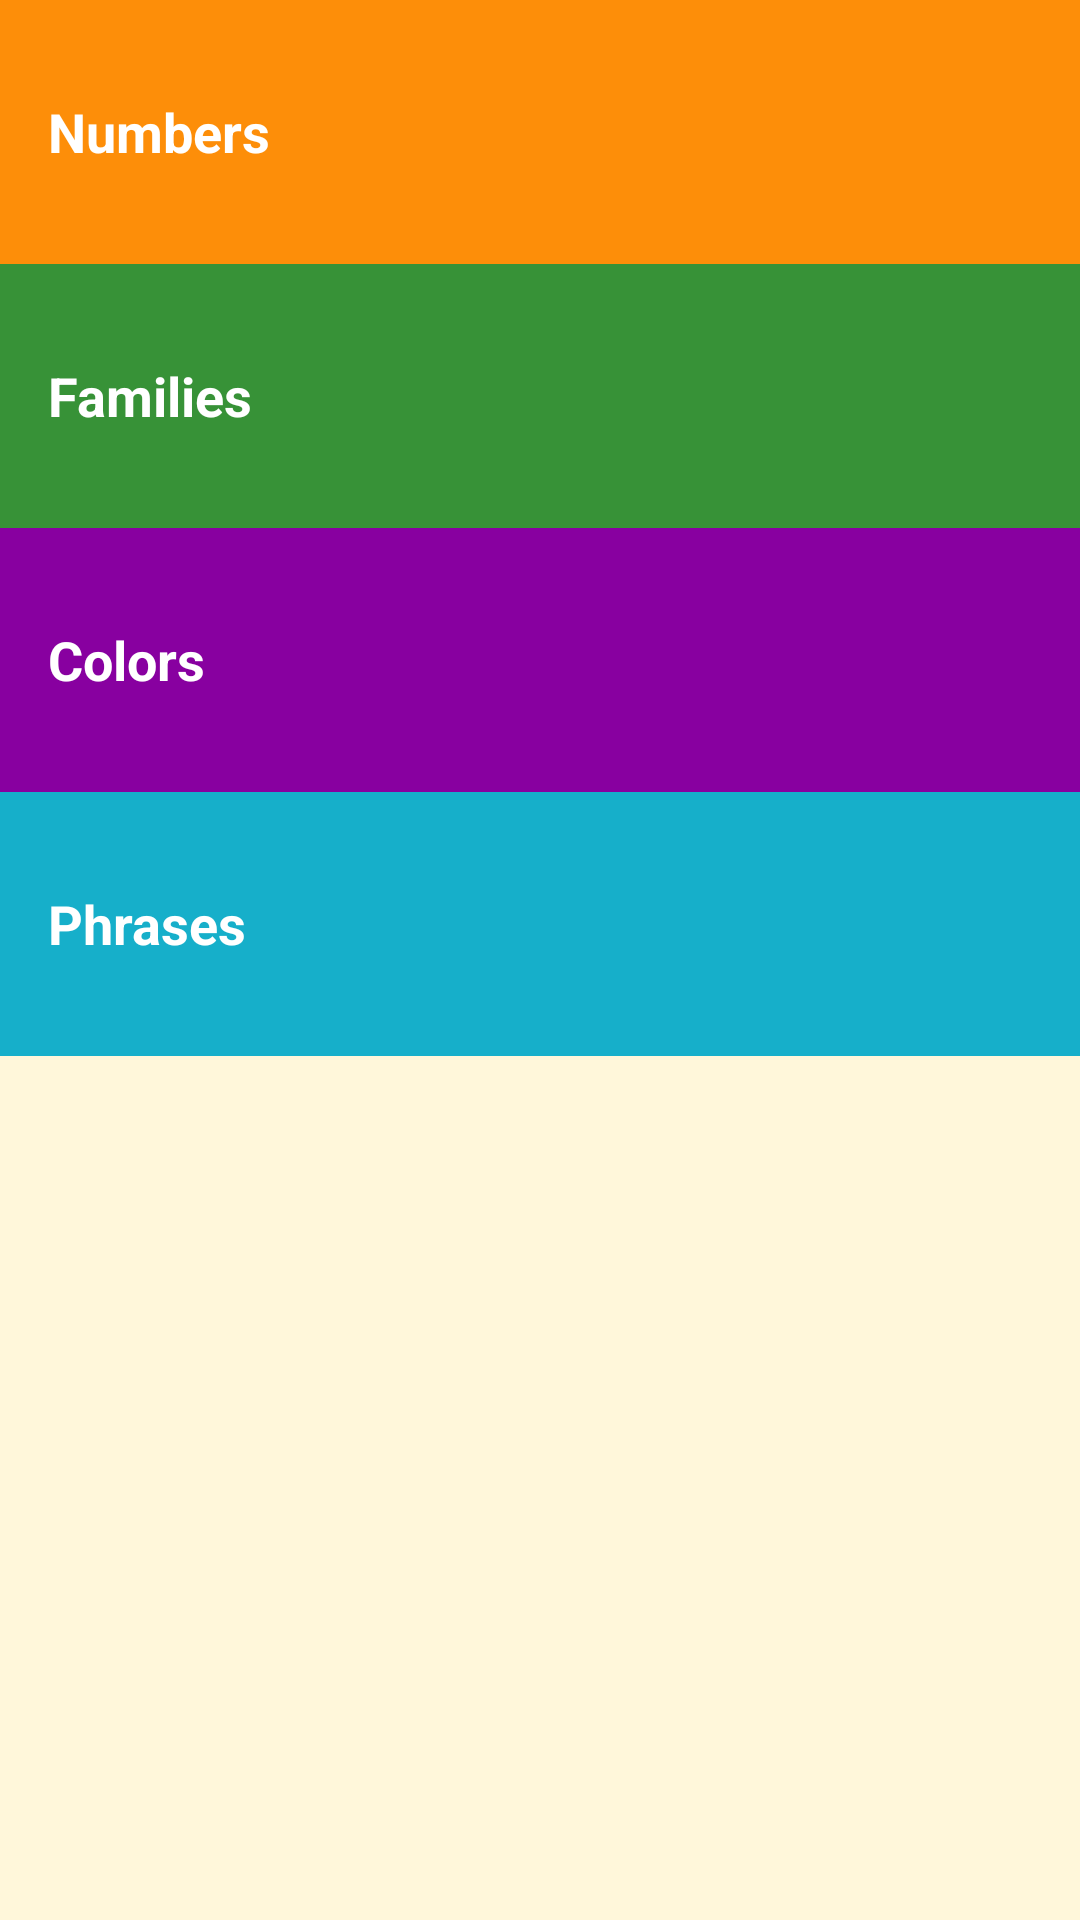

This screen was rendered from an Android layout file. Write that file and the resources it references.
<!-- AndroidManifest.xml: application theme AppTheme -->
<!-- res/layout/activity_main.xml -->
<?xml version="1.0" encoding="utf-8"?>
<LinearLayout xmlns:android="http://schemas.android.com/apk/res/android"
    xmlns:tools="http://schemas.android.com/tools"
    android:layout_width="match_parent"
    android:layout_height="match_parent"
    android:background="@color/tan_background"
    android:orientation="vertical"
    tools:context="com.example.android.miwoklanguage.MainActivity">

    <FrameLayout
        android:layout_width="match_parent"
        android:layout_height="wrap_content"
        android:background="@color/category_numbers">

        <TextView
            android:id="@+id/numbers"
            style="@style/CategoryStyle"
            android:text="@string/category_numbers" />
    </FrameLayout>

    <FrameLayout
        android:layout_width="match_parent"
        android:layout_height="wrap_content"
        android:background="@color/category_family">

        <TextView
            android:id="@+id/family"
            style="@style/CategoryStyle"
            android:text="@string/category_family" />
    </FrameLayout>

    <FrameLayout
        android:layout_width="match_parent"
        android:layout_height="wrap_content"
        android:background="@color/category_colors">
    <TextView
        android:id="@+id/colors"
        style="@style/CategoryStyle"
        android:text="@string/category_colors" />
    </FrameLayout>

    <FrameLayout
        android:layout_width="match_parent"
        android:layout_height="wrap_content"
        android:background="@color/category_phrases">
    <TextView
        android:id="@+id/phrases"
        style="@style/CategoryStyle"
        android:text="@string/category_phrases" />
    </FrameLayout>

</LinearLayout>
<!-- resources referenced by this layout -->
<resources>
  <color name="category_colors">#8800a0</color>
  <color name="category_family">#379237</color>
  <color name="category_numbers">#fd8e09</color>
  <color name="category_phrases">#16afca</color>
  <color name="tan_background">#fff7da</color>
  <string name="category_colors">Colors</string>
  <string name="category_family">Families</string>
  <string name="category_numbers">Numbers</string>
  <string name="category_phrases">Phrases</string>
  <style name="CategoryStyle">
          <item name="android:background">?android:attr/selectableItemBackground</item>
          <item name="android:layout_width">match_parent</item>
          <item name="android:layout_height">@dimen/list_item_height</item>
          <item name="android:gravity">center_vertical</item>
          <item name="android:padding">16dp</item>
          <item name="android:textColor">@android:color/white</item>
          <item name="android:textStyle">bold</item>
          <item name="android:textAppearance">?android:textAppearanceMedium</item>
      </style>
  <style name="AppTheme" parent="Theme.AppCompat.Light.DarkActionBar">
          
          <item name="colorPrimary">@color/primary_color</item>
          <item name="colorPrimaryDark">@color/primary_dark_color</item>
          <item name="colorAccent">@color/colorAccent</item>
      </style>
  <dimen name="list_item_height">88dp</dimen>
  <color name="primary_color">#4a312a</color>
  <color name="primary_dark_color">#2f1d1a</color>
  <color name="colorAccent">#FF4081</color>
</resources>
